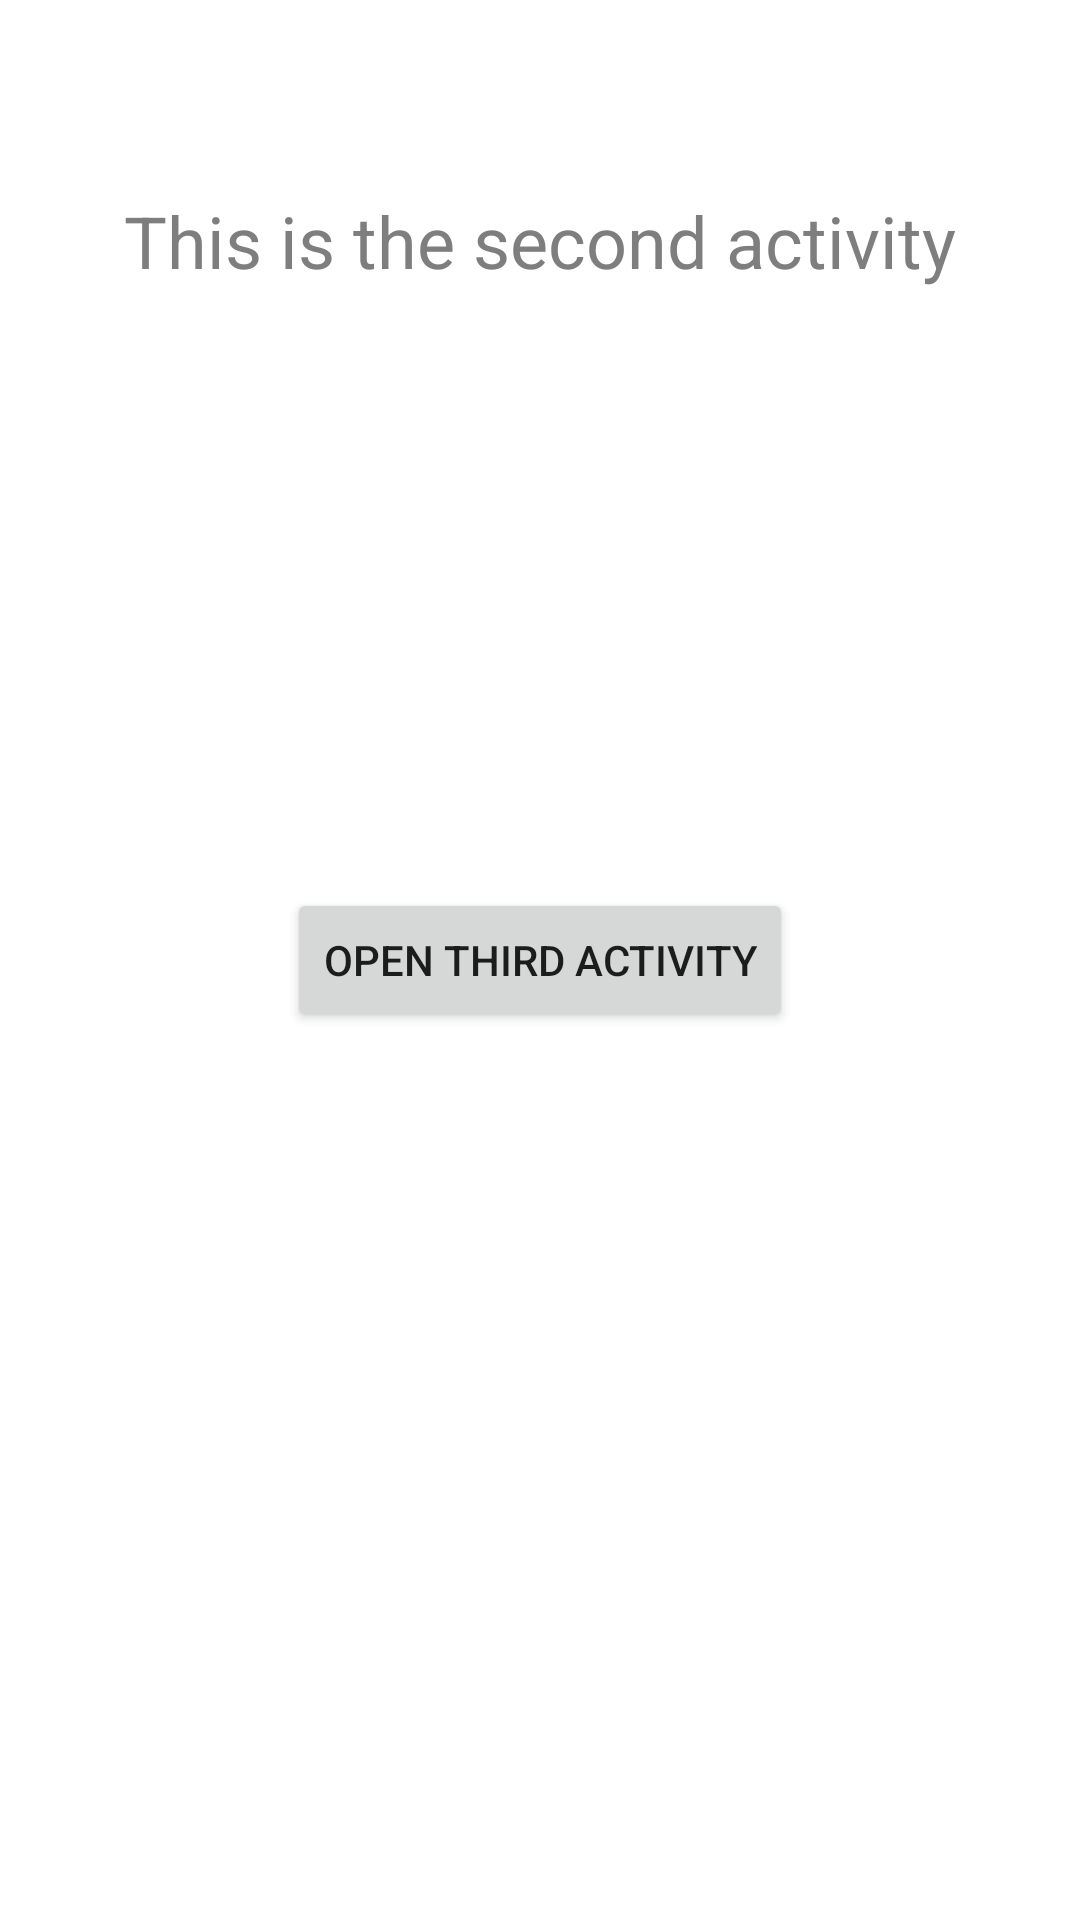

Layout XML and referenced resources for this Android screen:
<!-- AndroidManifest.xml: application theme Theme.ConfigChangesPlayground -->
<!-- res/layout/activity_second.xml -->
<?xml version="1.0" encoding="utf-8"?>
<androidx.constraintlayout.widget.ConstraintLayout xmlns:android="http://schemas.android.com/apk/res/android"
    xmlns:app="http://schemas.android.com/apk/res-auto"
    xmlns:tools="http://schemas.android.com/tools"
    android:layout_width="match_parent"
    android:layout_height="match_parent"
    tools:context=".SecondActivity">

    <Button
        android:id="@+id/main_button"
        android:layout_width="wrap_content"
        android:layout_height="wrap_content"
        android:text="@string/btn_open_yk_activity"
        app:layout_constraintBottom_toBottomOf="parent"
        app:layout_constraintEnd_toEndOf="parent"
        app:layout_constraintStart_toStartOf="parent"
        app:layout_constraintTop_toTopOf="parent" />

    <TextView
        android:id="@+id/textView2"
        style="@style/TextAppearance.AppCompat.Headline"
        android:layout_width="wrap_content"
        android:layout_height="wrap_content"
        android:layout_marginTop="64dp"
        android:text="@string/second_activity_description"
        android:textColor="@color/description"
        app:layout_constraintEnd_toEndOf="parent"
        app:layout_constraintStart_toStartOf="parent"
        app:layout_constraintTop_toTopOf="parent" />
</androidx.constraintlayout.widget.ConstraintLayout>
<!-- resources referenced by this layout -->
<resources>
  <color name="description">#7E7E7E</color>
  <string name="btn_open_yk_activity">Open third Activity</string>
  <string name="second_activity_description">This is the second activity</string>
  <style name="Theme.ConfigChangesPlayground" parent="Theme.MaterialComponents.DayNight.DarkActionBar">
          <item name="colorPrimary">@color/black</item>
          <item name="colorPrimaryVariant">@color/black</item>
          <item name="colorOnPrimary">@color/white</item>
          <item name="android:statusBarColor" tools:targetApi="21">?attr/colorPrimaryVariant</item>
      </style>
  <color name="black">#FF000000</color>
  <color name="white">#FFFFFFFF</color>
</resources>
